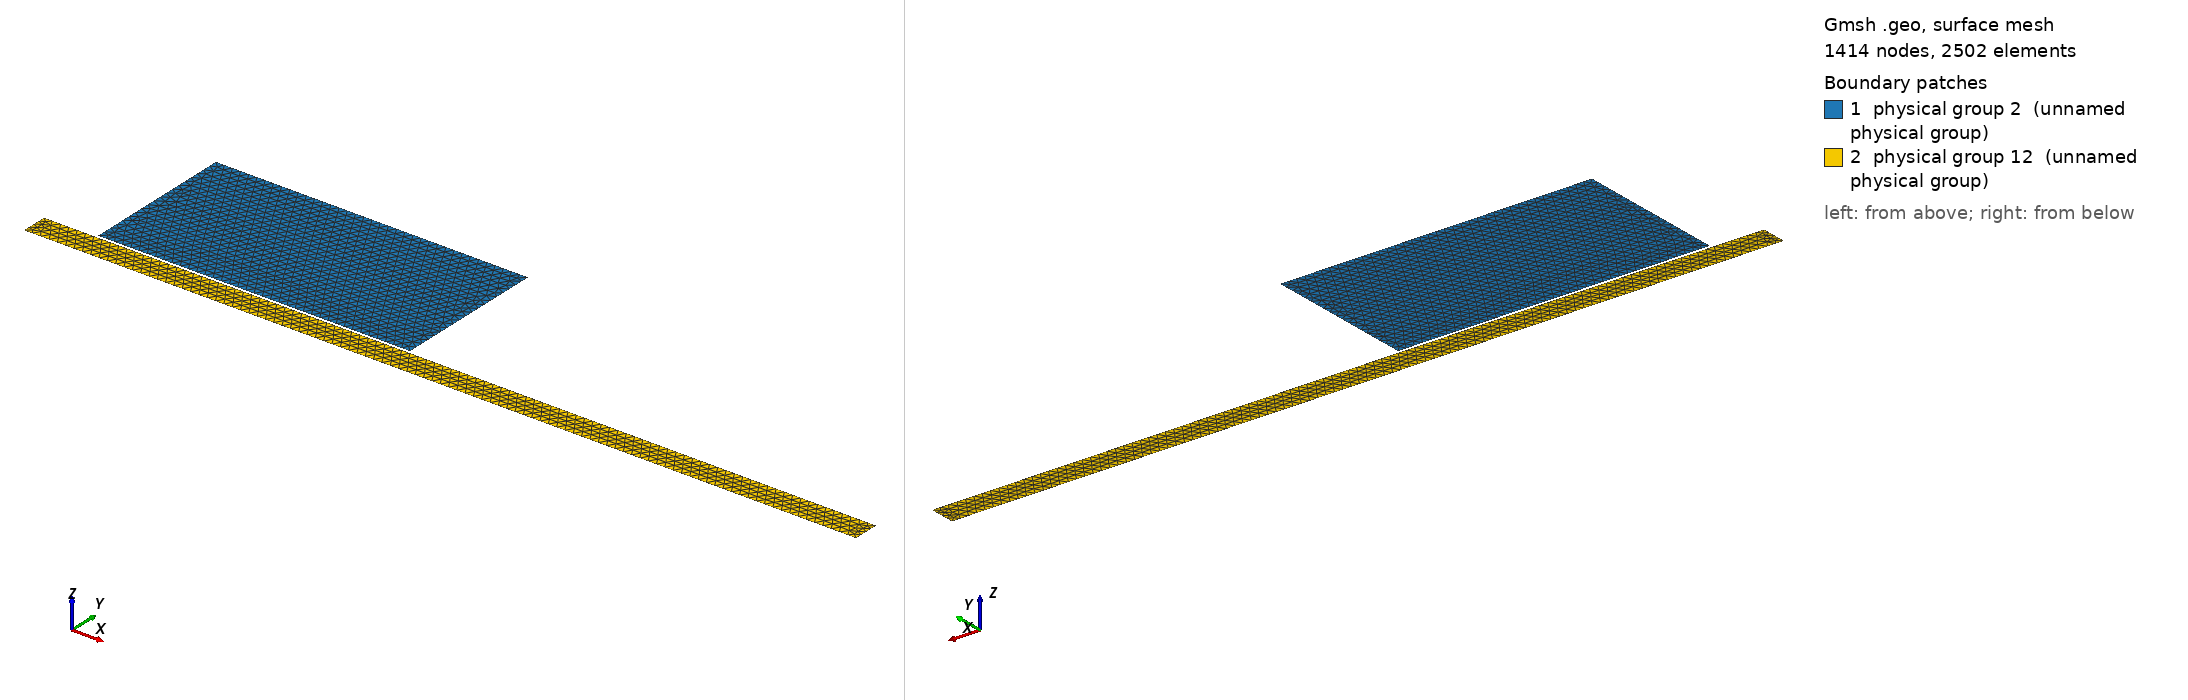

Gmsh geometry script, surface-meshed: 1414 nodes, 2502 surface elements. Boundary patches (legend numbers): 1 physical group 2 (unnamed physical group), 2 physical group 12 (unnamed physical group). Left view from above one corner, right view from below the opposite corner. Legend entries are the model's physical surfaces. The drawing asked Gmsh for element sizes between 1% and 20% of the model's largest extent; the script's own settings can give other sizes.

=== bloc.geo (drawn) ===
Point(1) = {0, 1.1, 0, 0.1};
Point(2) = {12.0, 1.1, 0, 0.1};
Point(3) = {12.0, 7.0, 0, 0.1};
Point(4) = {0.0, 7.0, 0, 0.1};

Point(5) = {30.0, 1.0, 0, 0.2};
Point(6) = {30.0, 0.0, 0, 0.2};
Point(7) = {-2.0, 0.0, 0, 0.2};
Point(8) = {-2.0, 1.0, 0, 0.2};

// Define lines with midpoints, each with transfinite meshing
Line(1) = {1, 2};
Line(2) = {2, 3};
Line(3) = {3, 4};
Line(4) = {4, 1};

Line Loop(1) = {1, 2, 3, 4};
Plane Surface(1) = {1};

Line(5) = {8, 7};
Line(6) = {7, 6};
Line(7) = {6, 5};
Line(8) = {5, 8};

Line Loop(11) = {5, 6, 7, 8};
Plane Surface(11) = {11};

Physical Surface(2) = {1};
Physical Line("contact_top") = {1};

Physical Surface(12) = {11};
Physical Line("contact_bottom") = {8};

Physical Line("loading") = {3};

Physical Line("YFixed") = {6};
Physical Line("XFixed") = {6};
